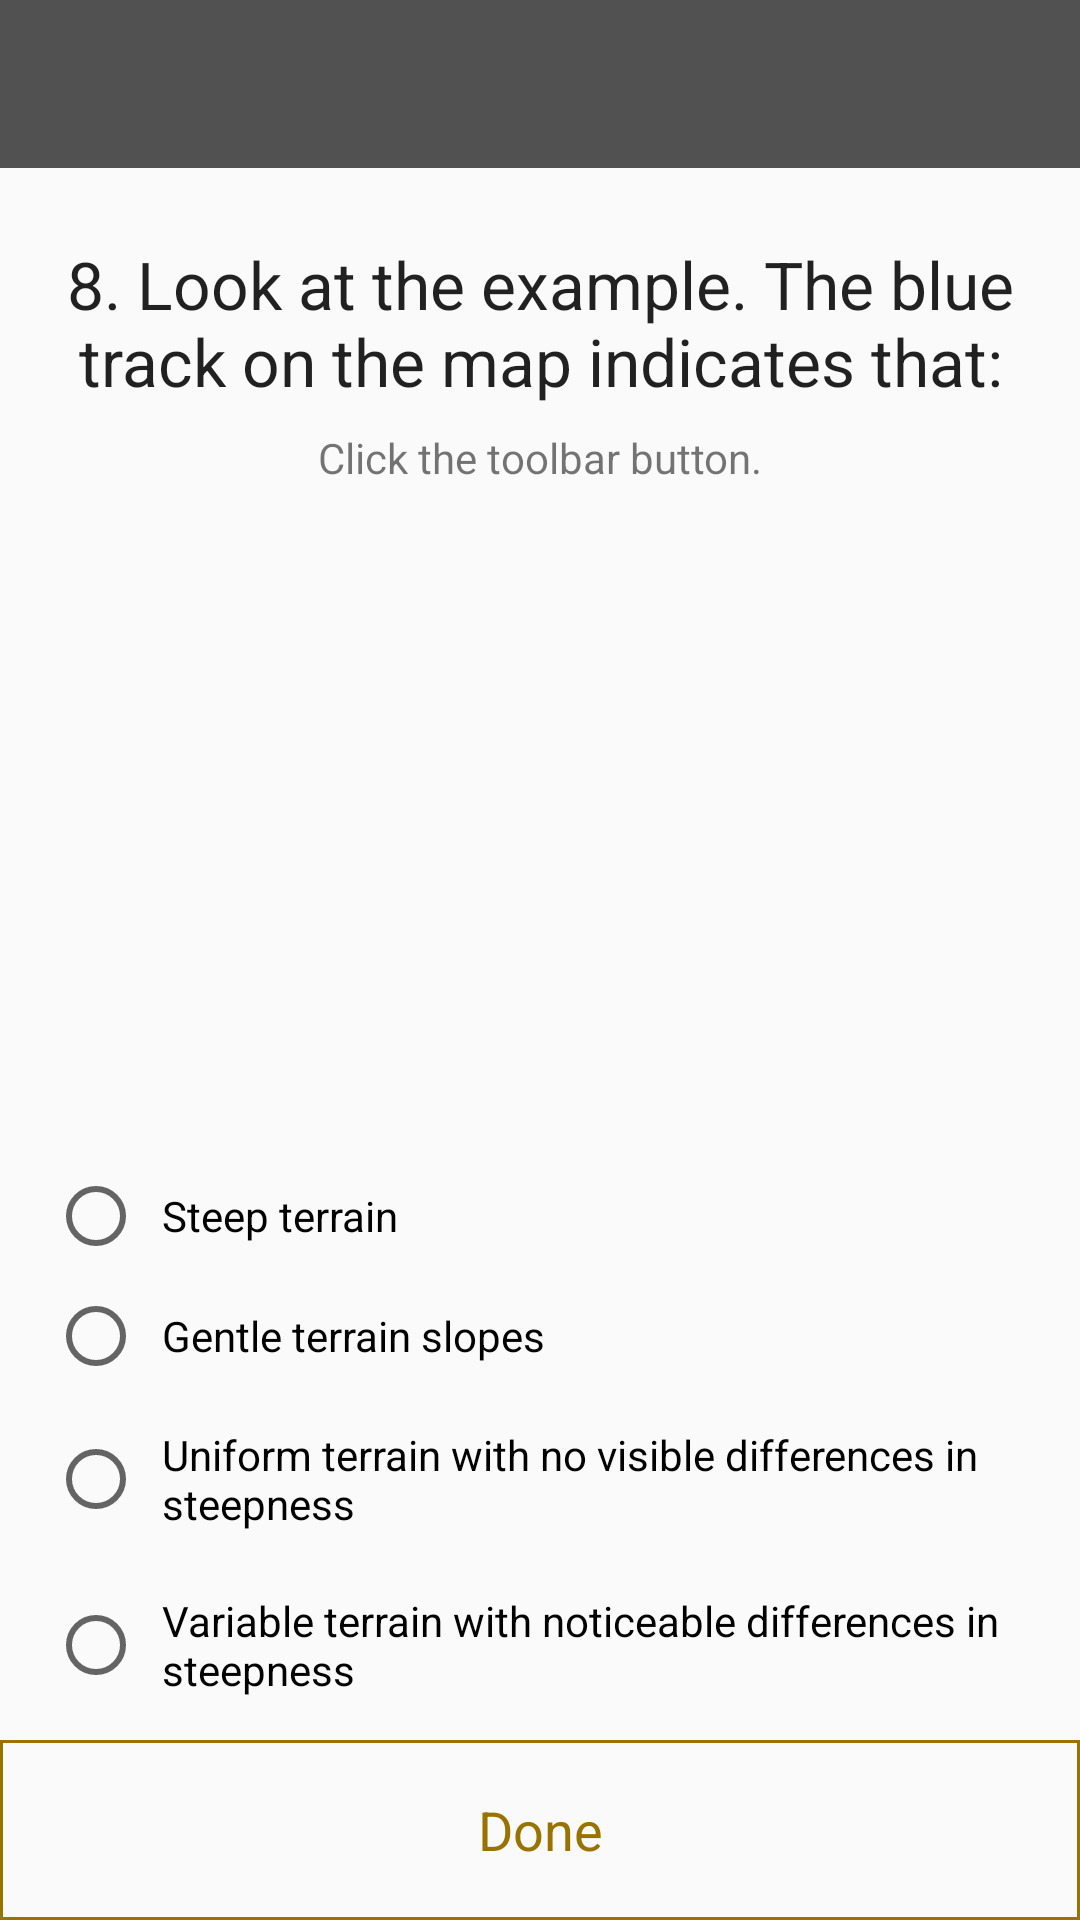

The Android layout XML behind this screen, and the referenced resources:
<!-- AndroidManifest.xml: application theme AppTheme -->
<!-- res/layout/activity_chk4_q8.xml -->
<?xml version="1.0" encoding="utf-8"?>
<androidx.constraintlayout.widget.ConstraintLayout xmlns:android="http://schemas.android.com/apk/res/android"
    xmlns:app="http://schemas.android.com/apk/res-auto"
    xmlns:tools="http://schemas.android.com/tools"
    android:layout_width="match_parent"
    android:layout_height="match_parent"
    tools:context=".QuizCheckpoints.QuizCheckpoint4.Chk4Q8Activity">

    <androidx.appcompat.widget.Toolbar
        android:id="@+id/toolbar"
        android:layout_width="0dp"
        android:layout_height="wrap_content"
        android:background="@color/colorPrimary"
        android:minHeight="?attr/actionBarSize"
        android:theme="@style/ThemeOverlay.AppCompat.Dark"
        app:layout_constraintEnd_toEndOf="parent"
        app:layout_constraintStart_toStartOf="parent"
        app:layout_constraintTop_toTopOf="parent" />

    <androidx.constraintlayout.widget.ConstraintLayout
        android:layout_width="0dp"
        android:layout_height="0dp"
        app:layout_constraintBottom_toBottomOf="parent"
        app:layout_constraintEnd_toEndOf="parent"
        app:layout_constraintStart_toStartOf="parent"
        app:layout_constraintTop_toBottomOf="@+id/toolbar">

        <TextView
            android:id="@+id/question"
            android:layout_width="0dp"
            android:layout_height="wrap_content"
            android:layout_marginEnd="8dp"
            android:layout_marginLeft="8dp"
            android:layout_marginRight="8dp"
            android:layout_marginStart="8dp"
            android:layout_marginTop="24dp"
            android:gravity="center"
            android:text="@string/chk4_question8"
            android:textAppearance="@android:style/TextAppearance.Large"
            app:layout_constraintEnd_toEndOf="parent"
            app:layout_constraintStart_toStartOf="parent"
            app:layout_constraintTop_toTopOf="parent" />

        <TextView
            android:layout_width="0dp"
            android:layout_height="wrap_content"
            android:layout_marginStart="24dp"
            android:layout_marginLeft="24dp"
            android:layout_marginTop="8dp"
            android:layout_marginEnd="24dp"
            android:layout_marginRight="24dp"
            android:gravity="center"
            android:text="@string/checkpoint_hint2"
            app:layout_constraintEnd_toEndOf="parent"
            app:layout_constraintStart_toStartOf="parent"
            app:layout_constraintTop_toBottomOf="@+id/question" />

        <RadioGroup
            android:id="@+id/answers"
            android:layout_width="0dp"
            android:layout_height="wrap_content"
            android:layout_marginStart="16dp"
            android:layout_marginLeft="16dp"
            android:layout_marginEnd="16dp"
            android:layout_marginRight="16dp"
            app:layout_constraintBottom_toTopOf="@+id/done"
            app:layout_constraintEnd_toEndOf="parent"
            app:layout_constraintHorizontal_bias="0.0"
            app:layout_constraintStart_toStartOf="parent"
            app:layout_constraintVertical_bias="1.0">

            <RadioButton
                android:id="@+id/answer1"
                android:layout_width="match_parent"
                android:layout_height="wrap_content"
                android:layout_marginBottom="8dp"
                android:padding="6dp"
                android:text="@string/chk4q8answ1"
                app:layout_constraintBottom_toTopOf="@+id/answer2"
                app:layout_constraintEnd_toEndOf="parent"
                app:layout_constraintStart_toStartOf="parent" />

            <RadioButton
                android:id="@+id/answer2"
                android:layout_width="match_parent"
                android:layout_height="wrap_content"
                android:layout_marginBottom="8dp"
                android:padding="6dp"
                android:text="@string/chk4q8answ2"
                app:layout_constraintBottom_toTopOf="@+id/answer3"
                app:layout_constraintEnd_toEndOf="parent"
                app:layout_constraintStart_toStartOf="parent" />

            <RadioButton
                android:id="@+id/answer3"
                android:layout_width="match_parent"
                android:layout_height="wrap_content"
                android:layout_marginBottom="8dp"
                android:padding="6dp"
                android:text="@string/chk4q8answ3"
                app:layout_constraintBottom_toTopOf="@+id/answer4"
                app:layout_constraintEnd_toEndOf="parent"
                app:layout_constraintStart_toStartOf="parent" />

            <RadioButton
                android:id="@+id/answer4"
                android:layout_width="match_parent"
                android:layout_height="wrap_content"
                android:layout_marginBottom="8dp"
                android:padding="6dp"
                android:text="@string/chk4q8answ4"
                app:layout_constraintBottom_toBottomOf="parent"
                app:layout_constraintEnd_toEndOf="parent"
                app:layout_constraintStart_toStartOf="parent" />

        </RadioGroup>

        <TextView
            android:id="@+id/done"
            android:layout_width="0dp"
            android:layout_height="60dp"
            android:background="@drawable/square_border_color_gray"
            android:backgroundTint="@color/colorAccent"
            android:clickable="true"
            android:focusable="true"
            android:gravity="center"
            android:onClick="onDoneClick"
            android:text="@string/done"
            android:textColor="@color/colorAccent"
            android:textSize="18sp"
            app:layout_constraintBottom_toBottomOf="parent"
            app:layout_constraintEnd_toEndOf="parent"
            app:layout_constraintStart_toStartOf="parent" />

        <com.mzahtila.thesisapp.Managers.TouchImageView
            android:id="@+id/example_map"
            android:layout_width="match_parent"
            android:layout_height="0dp"
            android:background="?android:attr/colorBackground"
            android:scaleType="fitCenter"
            android:visibility="invisible"
            app:layout_constraintBottom_toBottomOf="parent"
            app:layout_constraintEnd_toEndOf="parent"
            app:layout_constraintStart_toStartOf="parent"
            app:layout_constraintTop_toTopOf="parent"
            app:srcCompat="@mipmap/map3_chk4"
            tools:ignore="ContentDescription" />

    </androidx.constraintlayout.widget.ConstraintLayout>

</androidx.constraintlayout.widget.ConstraintLayout>
<!-- resources referenced by this layout -->
<resources>
  <color name="colorAccent">#997300</color>
  <color name="colorPrimary">#515151</color>
  <!-- drawable square_border_color_gray (drawable) -->
  <?xml version="1.0" encoding="utf-8"?>
  <shape xmlns:android="http://schemas.android.com/apk/res/android"
      android:shape="rectangle">
      <solid android:color="@android:color/transparent" />
      <stroke
          android:width="1dip"
          android:color="@android:color/darker_gray" />
  </shape>
  <string name="checkpoint_hint2">Click the toolbar button.</string>
  <string name="chk4_question8">8. Look at the example. The blue track on the map indicates that:</string>
  <string name="chk4q8answ1">Steep terrain</string>
  <string name="chk4q8answ2">Gentle terrain slopes</string>
  <string name="chk4q8answ3">Uniform terrain with no visible differences in steepness</string>
  <string name="chk4q8answ4">Variable terrain with noticeable differences in steepness</string>
  <string name="done">Done</string>
  <style name="AppTheme" parent="Theme.AppCompat.Light.NoActionBar">
          
          <item name="colorPrimary">@color/colorPrimary</item>
          <item name="colorPrimaryDark">@color/colorPrimaryDark</item>
          <item name="colorAccent">@color/colorAccent</item>
  
          
      </style>
  <color name="colorPrimaryDark">#424242</color>
</resources>
